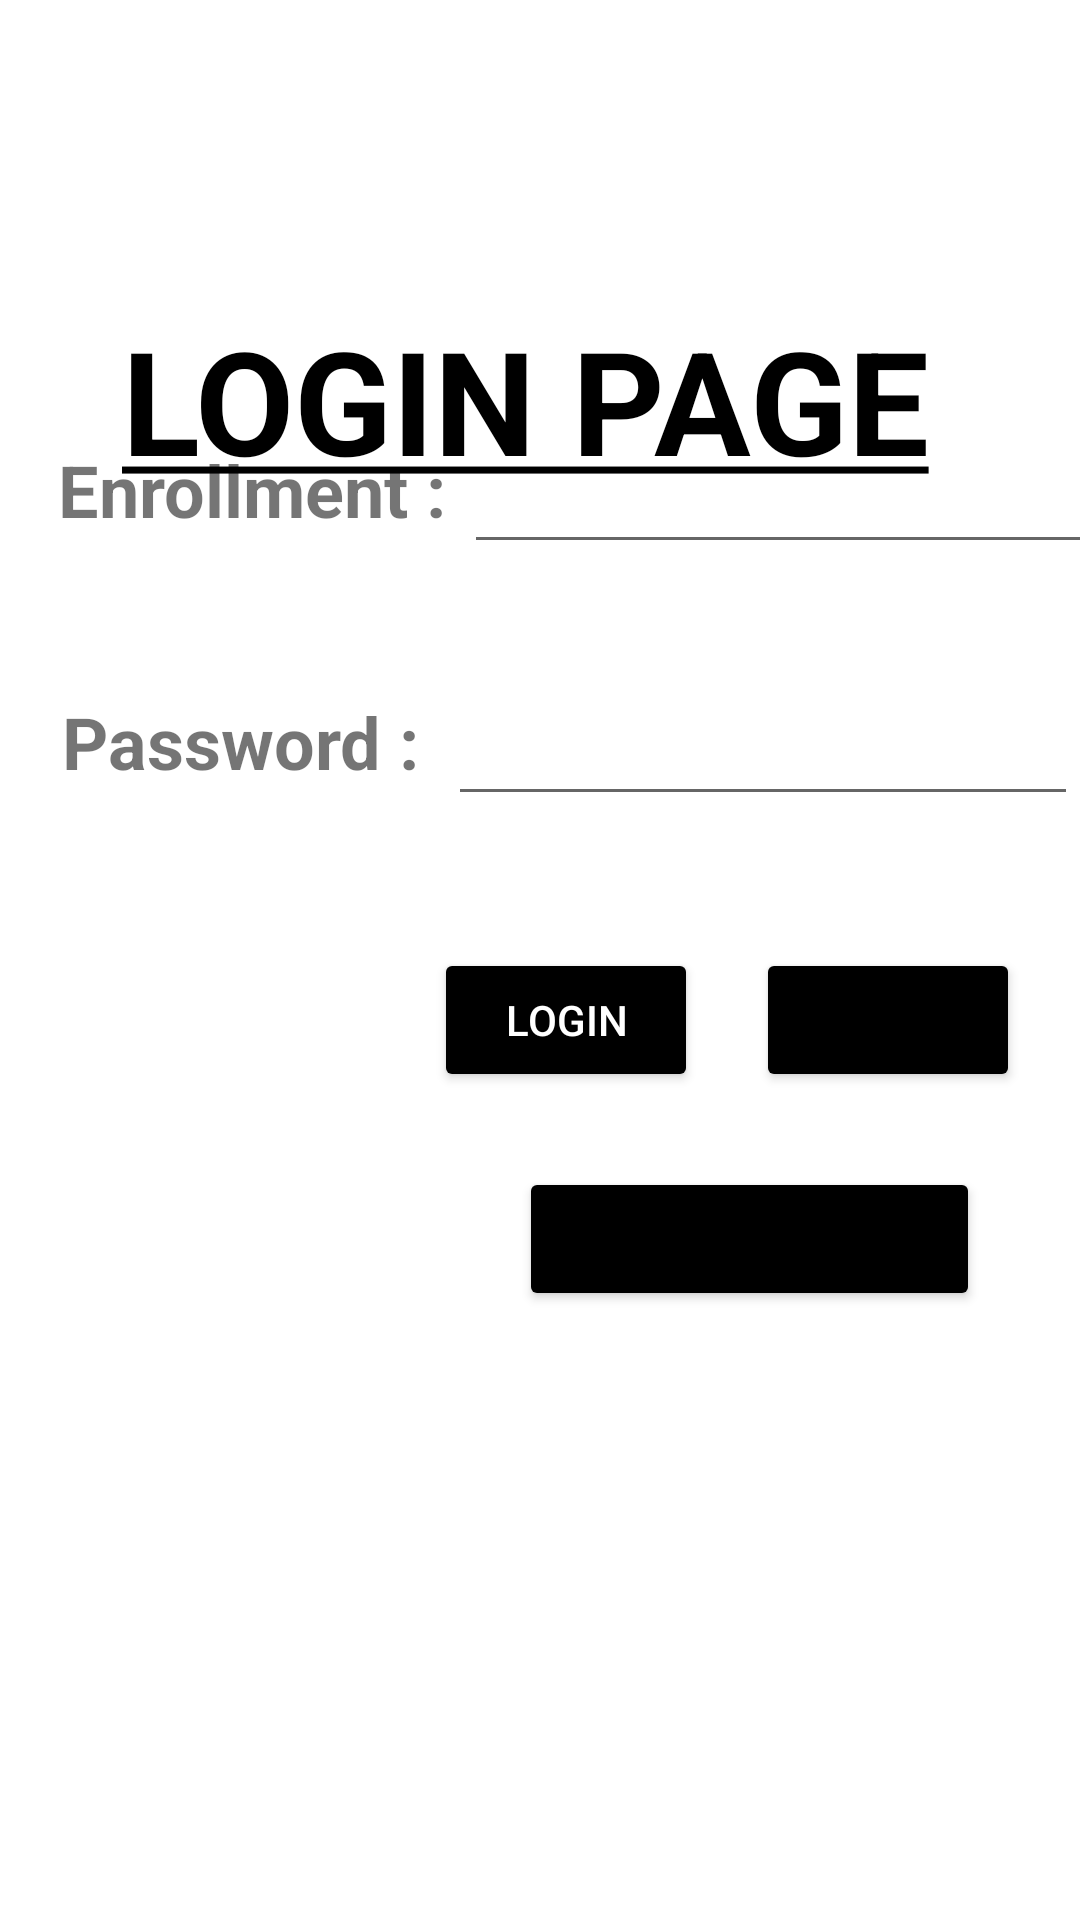

Write the Android layout XML for this screen, with the resource values it uses.
<!-- AndroidManifest.xml: application theme Theme.Connect_db -->
<!-- res/layout/activity_main.xml -->
<?xml version="1.0" encoding="utf-8"?>
<androidx.constraintlayout.widget.ConstraintLayout xmlns:android="http://schemas.android.com/apk/res/android"
    xmlns:app="http://schemas.android.com/apk/res-auto"
    xmlns:tools="http://schemas.android.com/tools"
    android:layout_width="match_parent"
    android:layout_height="match_parent"
    tools:context=".MainActivity">

    <TextView
        android:id="@+id/textView2"
        android:layout_width="278dp"
        android:layout_height="0dp"
        android:layout_marginTop="101dp"
        android:text="@string/lp"
        android:textSize="48sp"
        android:textColor="@color/black"
        android:textStyle="bold"
        app:layout_constraintHorizontal_bias="0.496"
        app:layout_constraintLeft_toLeftOf="parent"
        app:layout_constraintRight_toRightOf="parent"
        app:layout_constraintTop_toTopOf="parent" />

    <TextView
        android:id="@+id/textView3"
        android:layout_width="141dp"
        android:layout_height="38dp"
        android:text="Enrollment :"
        android:textSize="24sp"
        android:textStyle="bold"
        app:layout_constraintBaseline_toBaselineOf="@+id/getidteacher"
        app:layout_constraintEnd_toEndOf="parent"
        app:layout_constraintHorizontal_bias="0.088"
        app:layout_constraintStart_toStartOf="parent" />

    <TextView
        android:id="@+id/textView4"
        android:layout_width="127dp"
        android:layout_height="35dp"
        android:text="@string/ps"
        android:textSize="24sp"
        android:textStyle="bold"
        app:layout_constraintBaseline_toBaselineOf="@+id/pass"
        app:layout_constraintEnd_toEndOf="parent"
        app:layout_constraintHorizontal_bias="0.088"
        app:layout_constraintStart_toStartOf="parent" />

    <EditText
        android:id="@+id/getidteacher"
        android:layout_width="wrap_content"
        android:layout_height="wrap_content"
        android:layout_marginBottom="452dp"
        android:ems="10"
        android:inputType="textPersonName"
        android:minHeight="48dp"
        android:text="@string/input_un"
        app:layout_constraintBottom_toBottomOf="parent"
        app:layout_constraintEnd_toEndOf="parent"
        app:layout_constraintHorizontal_bias="0.555"
        app:layout_constraintStart_toEndOf="@+id/textView3"
        app:layout_constraintTop_toBottomOf="@+id/textView2"
        app:layout_constraintVertical_bias="1.0" />

    <EditText
        android:id="@+id/pass"
        android:layout_width="wrap_content"
        android:layout_height="wrap_content"
        android:ems="10"
        android:inputType="textPassword"
        android:minHeight="48dp"
        app:layout_constraintBottom_toBottomOf="parent"
        app:layout_constraintEnd_toEndOf="parent"
        app:layout_constraintHorizontal_bias="0.673"
        app:layout_constraintStart_toEndOf="@+id/textView4"
        app:layout_constraintTop_toBottomOf="@+id/getidteacher"
        app:layout_constraintVertical_bias="0.089"
        tools:ignore="SpeakableTextPresentCheck" />

    <Button
        android:id="@+id/button"
        android:layout_width="wrap_content"
        android:layout_height="wrap_content"
        android:layout_marginTop="44dp"
        android:text="LOGIN"
        android:backgroundTint="@color/black"
        android:textColor="@color/white"
        app:layout_constraintBottom_toBottomOf="parent"
        app:layout_constraintEnd_toEndOf="parent"
        app:layout_constraintHorizontal_bias="0.532"
        app:layout_constraintStart_toStartOf="parent"
        app:layout_constraintTop_toBottomOf="@+id/pass"
        app:layout_constraintVertical_bias="0.0" />

    <Button
        android:id="@+id/button2"
        android:layout_width="wrap_content"
        android:layout_height="wrap_content"
        android:layout_marginTop="44dp"
        android:text="@string/singup_btn"
        android:backgroundTint="@color/black"
        app:layout_constraintBottom_toBottomOf="parent"
        app:layout_constraintEnd_toEndOf="parent"
        app:layout_constraintHorizontal_bias="0.491"
        app:layout_constraintStart_toEndOf="@+id/button"
        app:layout_constraintTop_toBottomOf="@+id/pass"
        app:layout_constraintVertical_bias="0.0" />

    <Button
        android:id="@+id/button3"
        android:layout_width="wrap_content"
        android:layout_height="wrap_content"
        android:backgroundTint="@color/black"
        android:text="FORGET PASSWORD"
        app:layout_constraintBottom_toBottomOf="parent"
        app:layout_constraintEnd_toEndOf="parent"
        app:layout_constraintHorizontal_bias="0.839"
        app:layout_constraintStart_toStartOf="parent"
        app:layout_constraintTop_toBottomOf="@+id/button"
        app:layout_constraintVertical_bias="0.109" />


</androidx.constraintlayout.widget.ConstraintLayout>
<!-- resources referenced by this layout -->
<resources>
  <string name="input_un" />
  <string name="lp"><u>LOGIN PAGE</u></string>
  <string name="ps">Password : </string>
  <string name="singup_btn">SIGN UP</string>
  <style name="Theme.Connect_db" parent="Theme.MaterialComponents.DayNight.NoActionBar">
          
          <item name="colorPrimary">@color/purple_500</item>
          <item name="colorPrimaryVariant">@color/purple_700</item>
          <item name="colorOnPrimary">@color/white</item>
          
          <item name="colorSecondary">@color/teal_200</item>
          <item name="colorSecondaryVariant">@color/teal_700</item>
          <item name="colorOnSecondary">@color/black</item>
          
          <item name="android:statusBarColor" tools:targetApi="l">?attr/colorPrimaryVariant</item>
          
      </style>
  <!-- not gathered from this repository: default colours our renderer supplied (Android Studio template values) -->
  <color name="purple_500">#FF6200EE</color>
  <color name="purple_700">#FF3700B3</color>
  <color name="teal_200">#FF03DAC5</color>
  <color name="teal_700">#FF018786</color>
  <color name="black">#FF000000</color>
  <color name="white">#FFFFFFFF</color>
</resources>
